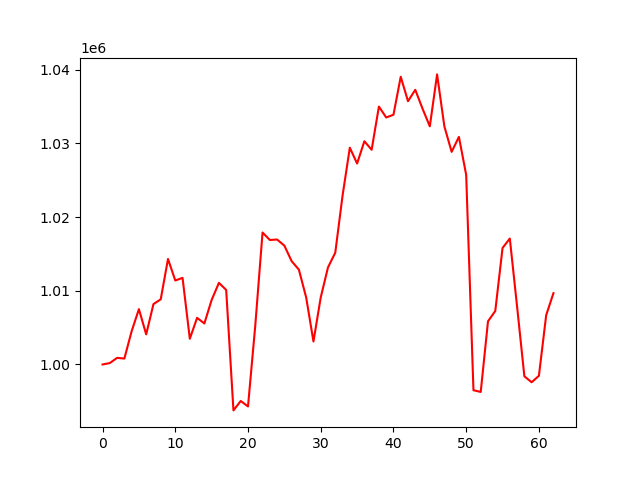

Source data for this figure (header and first rows):
account_value, date, daily_return
1000000, 2024-10-07, 
1000192, 2024-10-08, 0.0001917
1000895, 2024-10-09, 0.0007032
1000800, 2024-10-10, -9.493902273904897e-05
1004507, 2024-10-11, 0.003704
1007503, 2024-10-14, 0.002983
1004082, 2024-10-15, -0.003395
1008189, 2024-10-16, 0.00409
1008835, 2024-10-17, 0.0006401
1014311, 2024-10-18, 0.005428
1011390, 2024-10-21, -0.002879
1011749, 2024-10-22, 0.000354
1003486, 2024-10-23, -0.008167
1006323, 2024-10-24, 0.002827
1005561, 2024-10-25, -0.0007567
1008746, 2024-10-28, 0.003168
1011071, 2024-10-29, 0.002304
1010105, 2024-10-30, -0.0009545
993770, 2024-10-31, -0.01617
995050, 2024-11-01, 0.001288
994305, 2024-11-04, -0.0007495
1005275, 2024-11-05, 0.01103
1017901, 2024-11-06, 0.01256
1016883, 2024-11-07, -0.001
1016948, 2024-11-08, 6.315079405982971e-05
1016119, 2024-11-11, -0.0008151
1014013, 2024-11-12, -0.002072
1012857, 2024-11-13, -0.00114
1009082, 2024-11-14, -0.003728
1003117, 2024-11-15, -0.005911
1009093, 2024-11-18, 0.005957
1013170, 2024-11-19, 0.00404
1015165, 2024-11-20, 0.00197
1022892, 2024-11-21, 0.007611
1029401, 2024-11-22, 0.006364
1027254, 2024-11-25, -0.002087
1030277, 2024-11-26, 0.002943
1029121, 2024-11-27, -0.001123
1034979, 2024-11-29, 0.005693
1033501, 2024-12-02, -0.001428
1033867, 2024-12-03, 0.0003535
1039023, 2024-12-04, 0.004988
1035707, 2024-12-05, -0.003192
1037253, 2024-12-06, 0.001493
1034693, 2024-12-09, -0.002468
1032299, 2024-12-10, -0.002313
1039343, 2024-12-11, 0.006824
1032300, 2024-12-12, -0.006777
1028837, 2024-12-13, -0.003354
1030869, 2024-12-16, 0.001975
1025720, 2024-12-17, -0.004994
996510, 2024-12-18, -0.02848
996270, 2024-12-19, -0.0002405
1005852, 2024-12-20, 0.009618
1007256, 2024-12-23, 0.001396
1015800, 2024-12-24, 0.008482
1017085, 2024-12-26, 0.001265
1007850, 2024-12-27, -0.00908
998399, 2024-12-30, -0.009378
997586, 2024-12-31, -0.0008134
... 3 more rows
